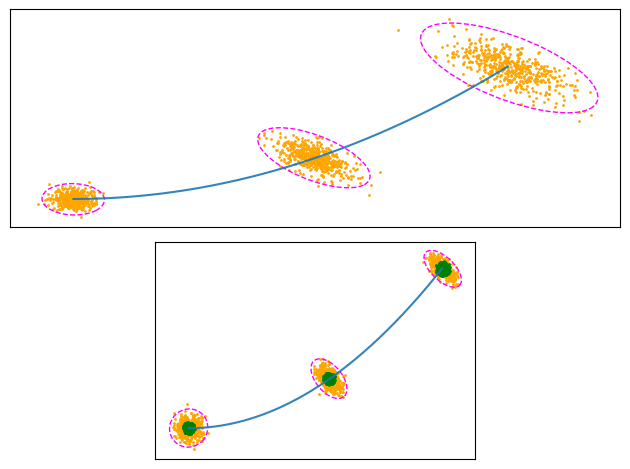

Reproduce this figure in Python.
import matplotlib.pyplot as plt
from matplotlib.patches import Ellipse
import matplotlib.transforms as transforms
import numpy as np

def plot_confidence_ellipse(x, y, ax, n_std=1.0, edgecolor='fuchsia'):
    if x.size != y.size:
        raise ValueError("x and y must be the same size")

    cov = np.cov(x, y)
    pearson = cov[0, 1]/np.sqrt(cov[0, 0] * cov[1, 1])
    # Using a special case to obtain the eigenvalues of this
    # two-dimensionl dataset.
    ell_radius_x = np.sqrt(1 + pearson)
    ell_radius_y = np.sqrt(1 - pearson)
    ellipse = Ellipse((0, 0), width=ell_radius_x * 2, height=ell_radius_y * 2,
                      edgecolor=edgecolor, facecolor="none", linestyle='--')

    # Calculating the stdandard deviation of x from
    # the squareroot of the variance and multiplying
    # with the given number of standard deviations.
    scale_x = np.sqrt(cov[0, 0]) * n_std
    mean_x = np.mean(x)

    # calculating the stdandard deviation of y ...
    scale_y = np.sqrt(cov[1, 1]) * n_std
    mean_y = np.mean(y)

    transf = transforms.Affine2D() \
        .rotate_deg(45) \
        .scale(scale_x, scale_y) \
        .translate(mean_x, mean_y)

    ellipse.set_transform(transf + ax.transData)
    return ax.add_patch(ellipse)


def find_closest(X, thresh):
    mean = np.mean(X, axis=0)
    X = X[np.square(X - mean).sum(axis=1) < thresh]
    return X


xs = np.linspace(0, 9, num=1000)
ys = 0.07 * np.square(xs)


particles = [
    np.random.multivariate_normal(mean=[0, 0], cov=np.eye(2)*0.05, size=500),
    np.random.multivariate_normal(mean=[5, 0.07*5**2], cov=[[0.15, -0.12],[-0.06, 0.15]], size=500),
    np.random.multivariate_normal(mean=[9, 0.07*9**2], cov=[[0.4, -0.25],[-0.25, 0.4]], size=500)
]

particles_resampled = [
    np.random.multivariate_normal(mean=[0, 0], cov=np.eye(2)*0.05, size=500),
    np.random.multivariate_normal(mean=[5, 0.07*5**2], cov=np.array([[0.15, -0.12],[-0.06, 0.15]])/3, size=500),
    np.random.multivariate_normal(mean=[9, 0.07*9**2], cov=np.array([[0.4, -0.25],[-0.25, 0.4]])/8, size=500)
]


print(particles[0].shape)

fig, ax = plt.subplots(2, 1)

ax[0].plot(xs, ys, alpha=.9)
ax[0].scatter(particles[0][:, 0], particles[0][:, 1], s=1, c="orange")
ax[0].scatter(particles[1][:, 0], particles[1][:, 1], s=1, c="orange")
ax[0].scatter(particles[2][:, 0], particles[2][:, 1], s=1, c="orange")

# plot_confidence_ellipse(ax, [0, 0], np.eye(2)*0.05, n_std=3, edgecolor="gray")
plot_confidence_ellipse(particles[0][:, 0], particles[0][:, 1], ax[0], n_std=3, edgecolor="fuchsia")
plot_confidence_ellipse(particles[1][:, 0], particles[1][:, 1], ax[0], n_std=3, edgecolor="fuchsia")
plot_confidence_ellipse(particles[2][:, 0], particles[2][:, 1], ax[0], n_std=3, edgecolor="fuchsia")
# plot_confidence_ellipse(ax, [9, 0.07*9**2], np.array([[0.2, 0],[0.25, 0.2]]), n_std=3, edgecolor="gray")

particles_best = [
    find_closest(particles_resampled[0], thresh=0.05),
    find_closest(particles_resampled[1], thresh=0.05),
    find_closest(particles_resampled[2], thresh=0.07)
]



ax[1].plot(xs, ys, alpha=.9)
ax[1].scatter(particles_resampled[0][:, 0], particles_resampled[0][:, 1], s=1, c="orange")
ax[1].scatter(particles_resampled[1][:, 0], particles_resampled[1][:, 1], s=1, c="orange")
ax[1].scatter(particles_resampled[2][:, 0], particles_resampled[2][:, 1], s=1, c="orange")

ax[1].scatter(particles_best[0][:, 0], particles_best[0][:, 1], s=1, c="green")
ax[1].scatter(particles_best[1][:, 0], particles_best[1][:, 1], s=1, c="green")
ax[1].scatter(particles_best[2][:, 0], particles_best[2][:, 1], s=1, c="green")

plot_confidence_ellipse(particles_resampled[0][:, 0], particles_resampled[0][:, 1], ax[1], n_std=3, edgecolor="fuchsia")
plot_confidence_ellipse(particles_resampled[1][:, 0], particles_resampled[1][:, 1], ax[1], n_std=3, edgecolor="fuchsia")
plot_confidence_ellipse(particles_resampled[2][:, 0], particles_resampled[2][:, 1], ax[1], n_std=3, edgecolor="fuchsia")

plt.axis("equal")
plt.gca().set_aspect('equal', adjustable='box')

ax[0].set_xticks([])
ax[0].set_yticks([])

ax[1].set_xticks([])
ax[1].set_yticks([])

fig.tight_layout()
plt.show()